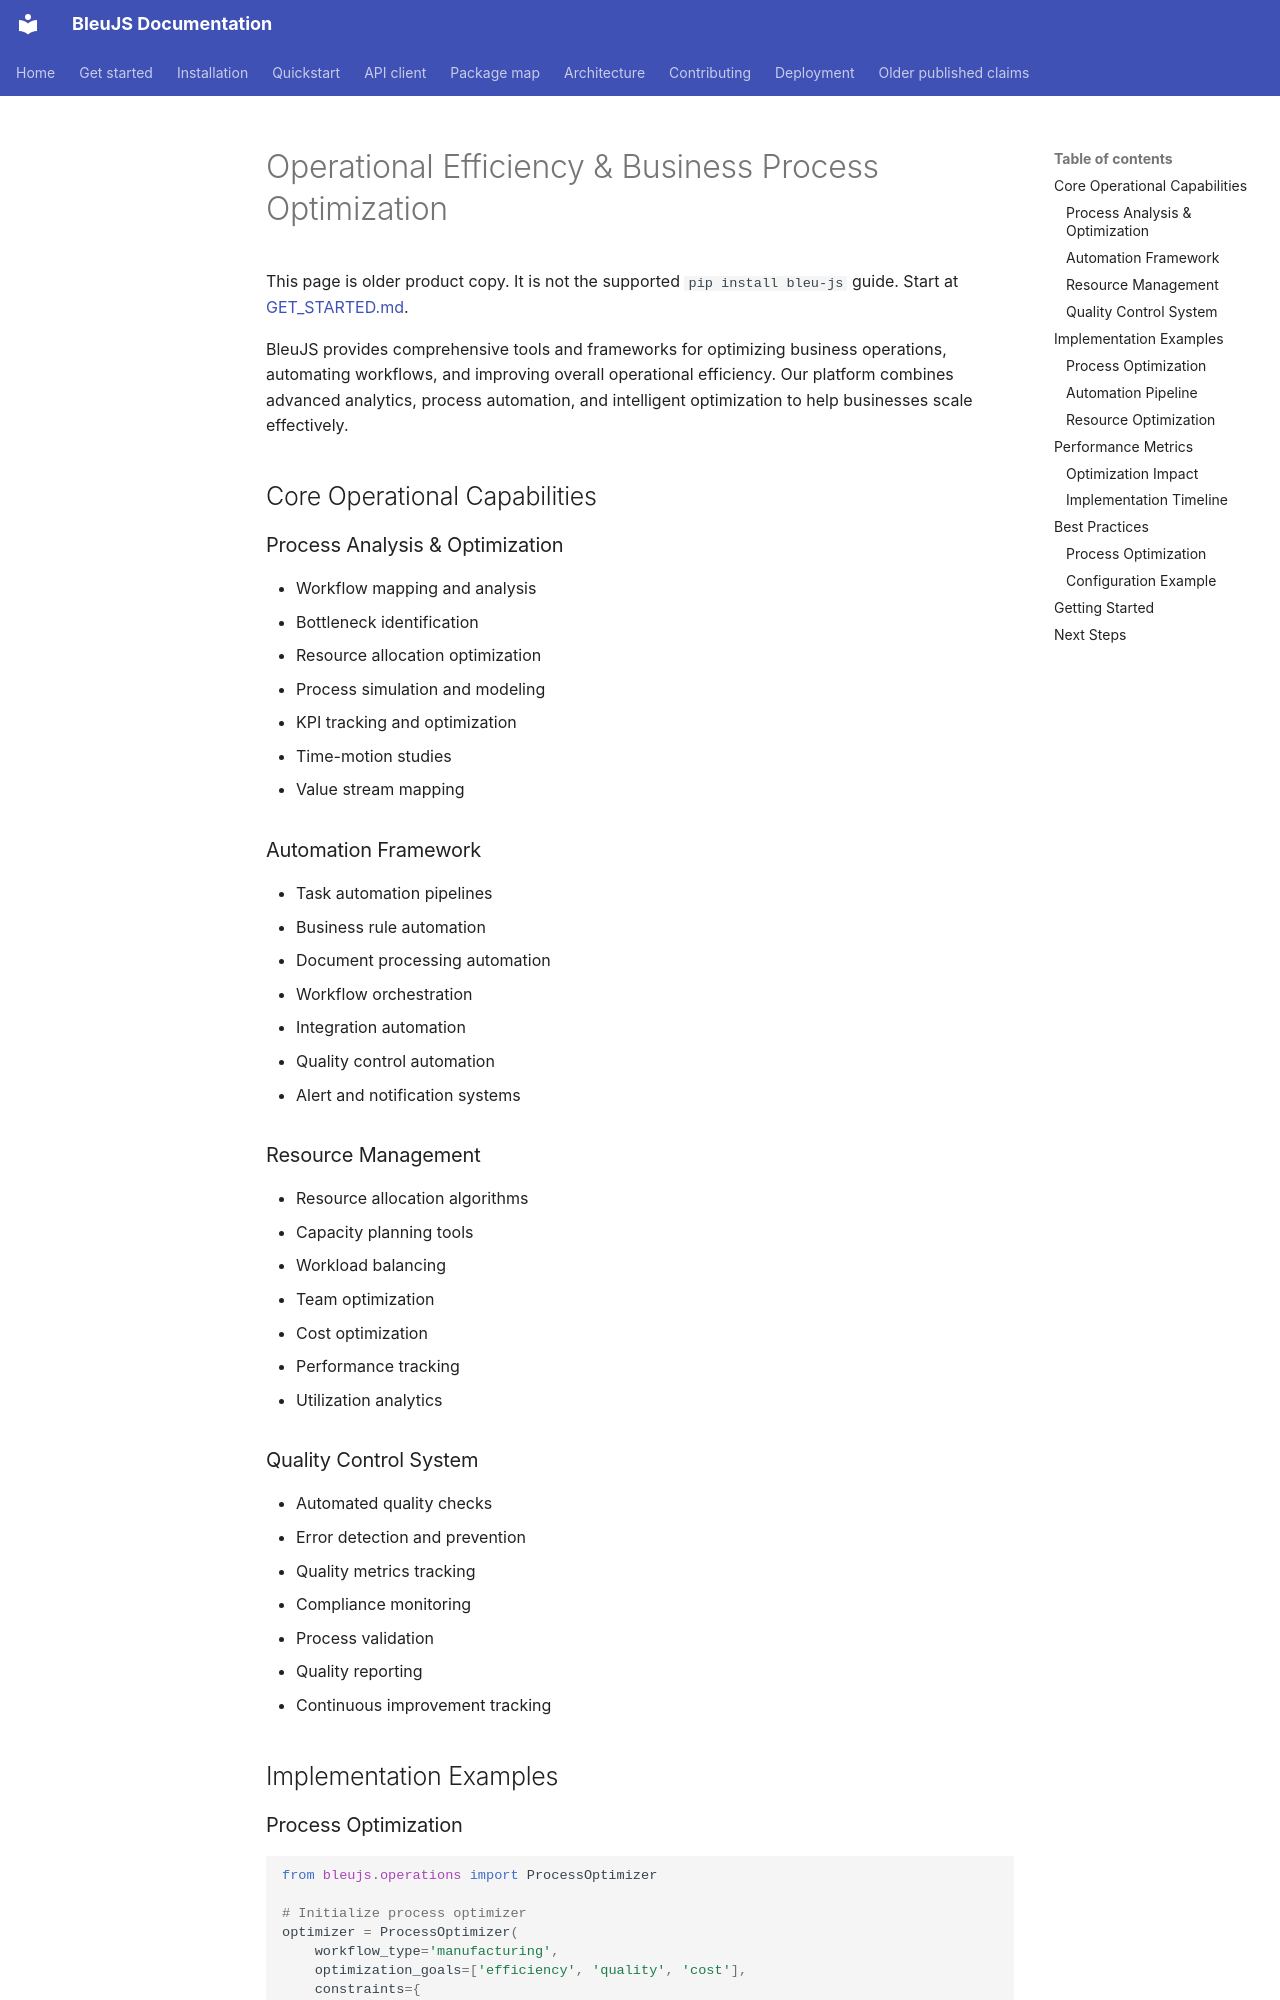

repository: HelloblueAI/Bleu.js · page: operations/overview/index.html · generator: mkdocs

# Operational Efficiency & Business Process Optimization

This page is older product copy. It is not the supported `pip install bleu-js` guide. Start at [GET_STARTED.md](../GET_STARTED.md).



BleuJS provides comprehensive tools and frameworks for optimizing business operations, automating workflows, and improving overall operational efficiency. Our platform combines advanced analytics, process automation, and intelligent optimization to help businesses scale effectively.

## Core Operational Capabilities

### Process Analysis & Optimization
- Workflow mapping and analysis
- Bottleneck identification
- Resource allocation optimization
- Process simulation and modeling
- KPI tracking and optimization
- Time-motion studies
- Value stream mapping

### Automation Framework
- Task automation pipelines
- Business rule automation
- Document processing automation
- Workflow orchestration
- Integration automation
- Quality control automation
- Alert and notification systems

### Resource Management
- Resource allocation algorithms
- Capacity planning tools
- Workload balancing
- Team optimization
- Cost optimization
- Performance tracking
- Utilization analytics

### Quality Control System
- Automated quality checks
- Error detection and prevention
- Quality metrics tracking
- Compliance monitoring
- Process validation
- Quality reporting
- Continuous improvement tracking

## Implementation Examples
